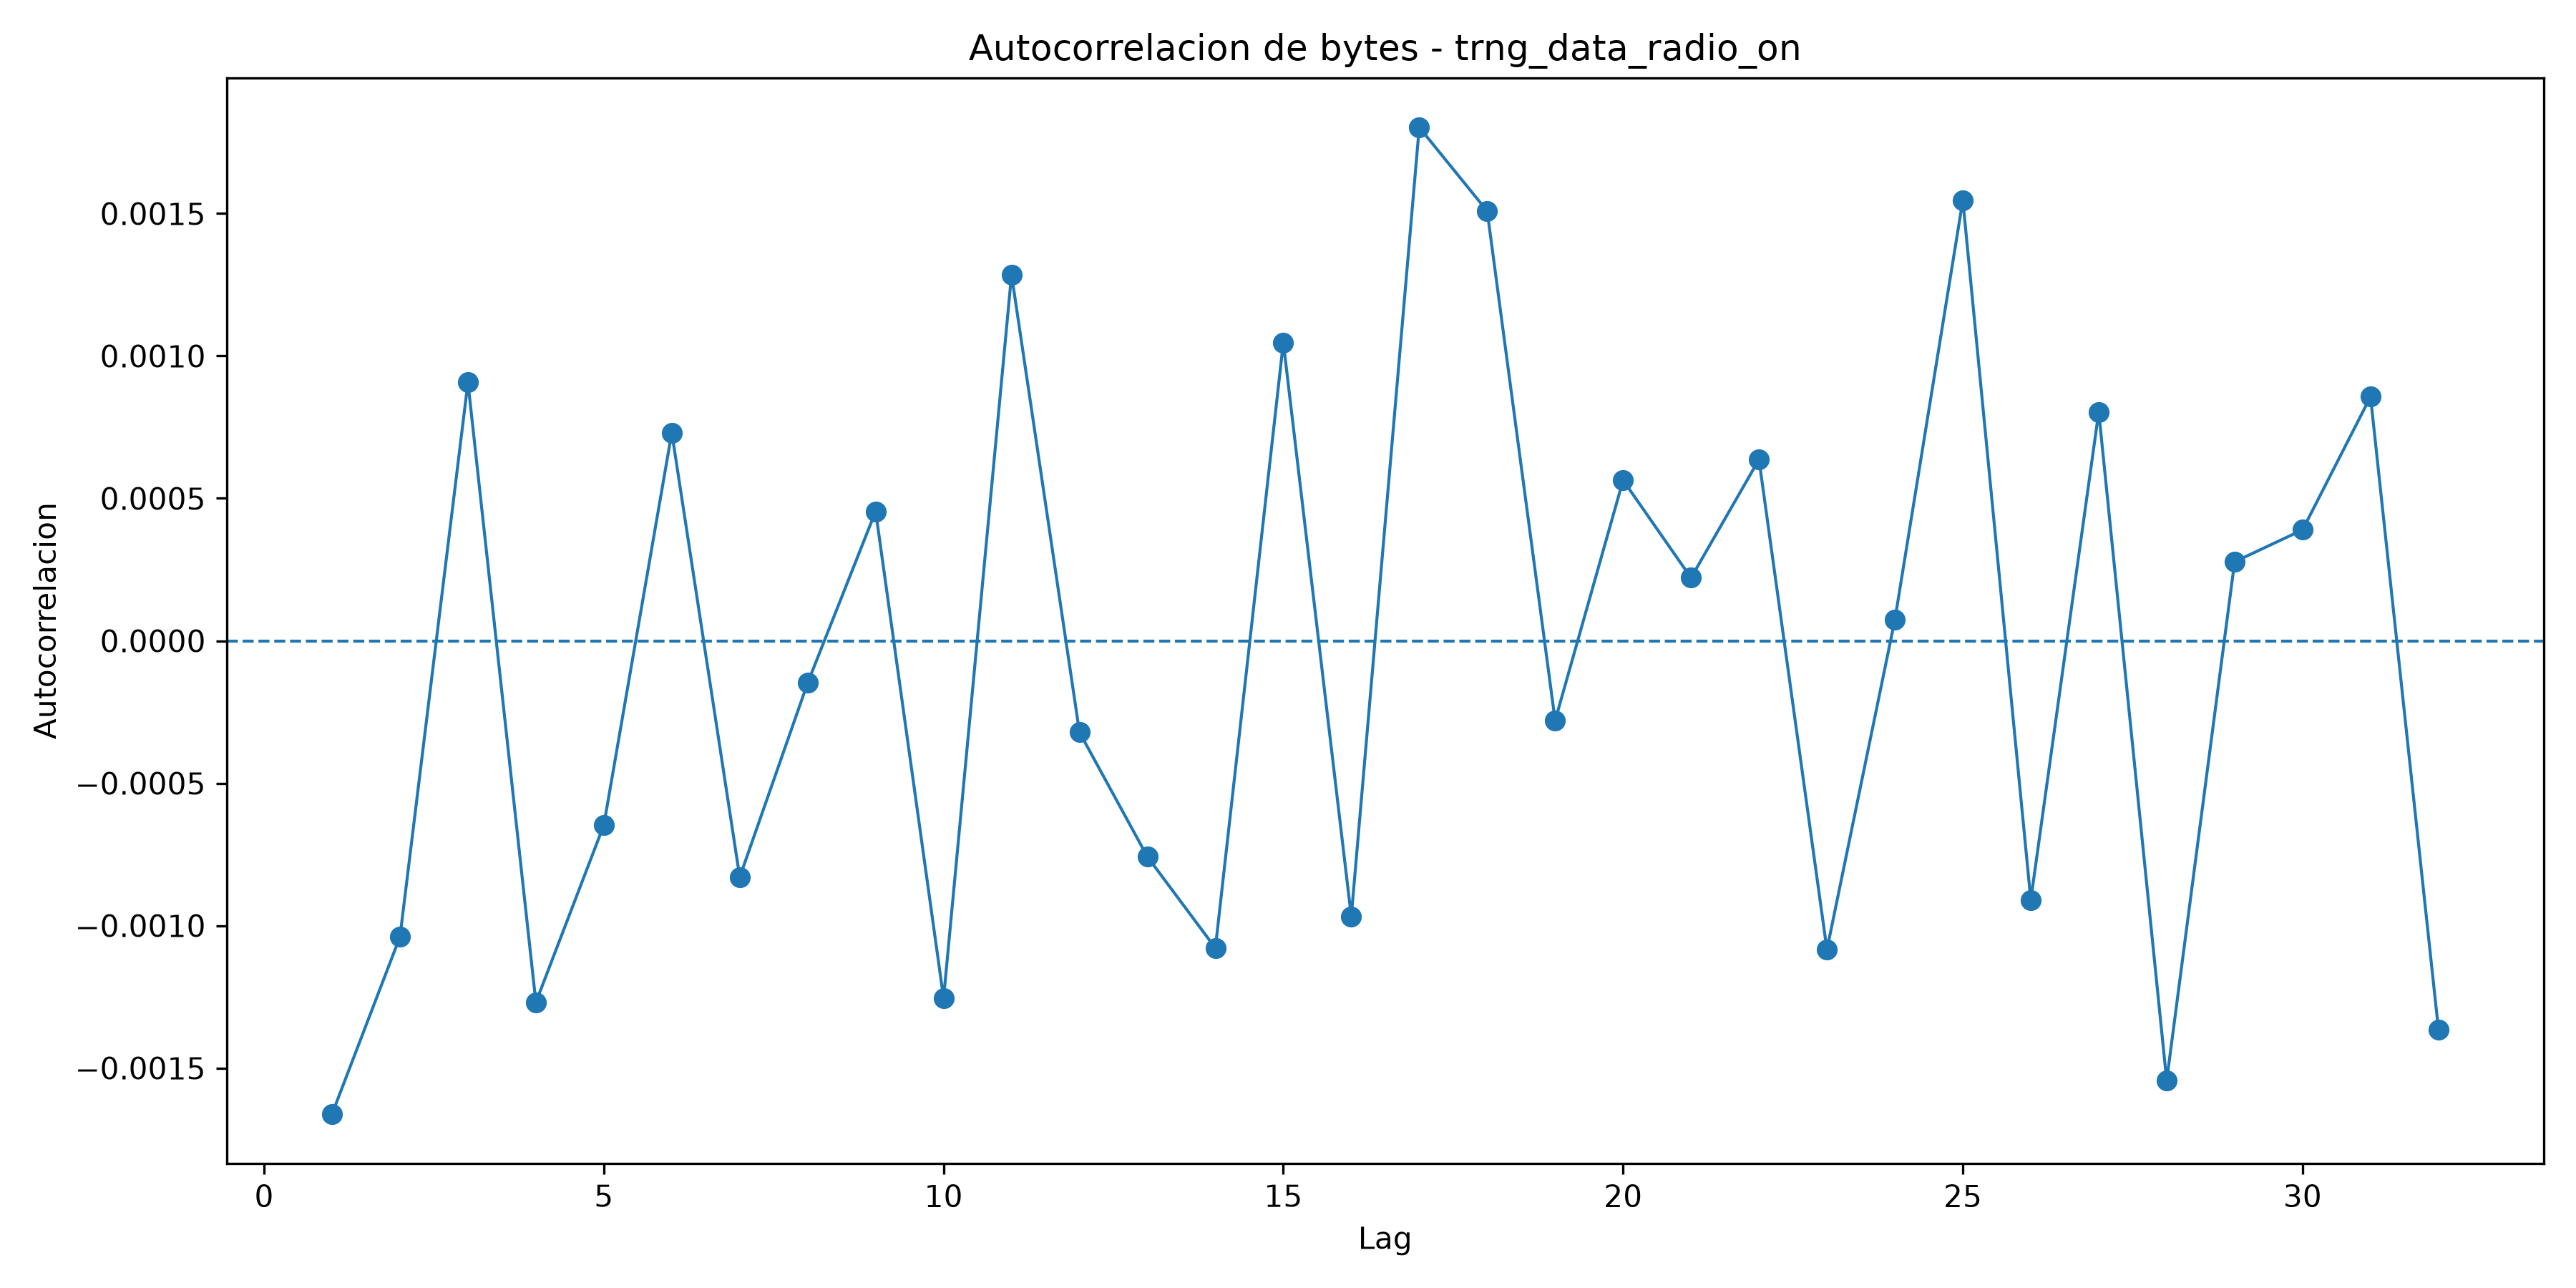

Source data for this figure (header and first rows):
lag, autocorrelation
1, -0.001662
2, -0.001039
3, 0.0009073
4, -0.00127
5, -0.000647
6, 0.0007311
7, -0.0008299
8, -0.0001477
9, 0.0004546
10, -0.001255
11, 0.001285
12, -0.0003214
13, -0.0007585
14, -0.001079
15, 0.001047
16, -0.0009683
17, 0.001803
18, 0.001509
19, -0.0002801
20, 0.0005637
21, 0.0002211
22, 0.0006363
23, -0.001084
24, 7.377293654427025e-05
25, 0.001547
26, -0.0009101
27, 0.0008035
28, -0.001544
29, 0.0002774
30, 0.0003896
31, 0.0008569
32, -0.001365
